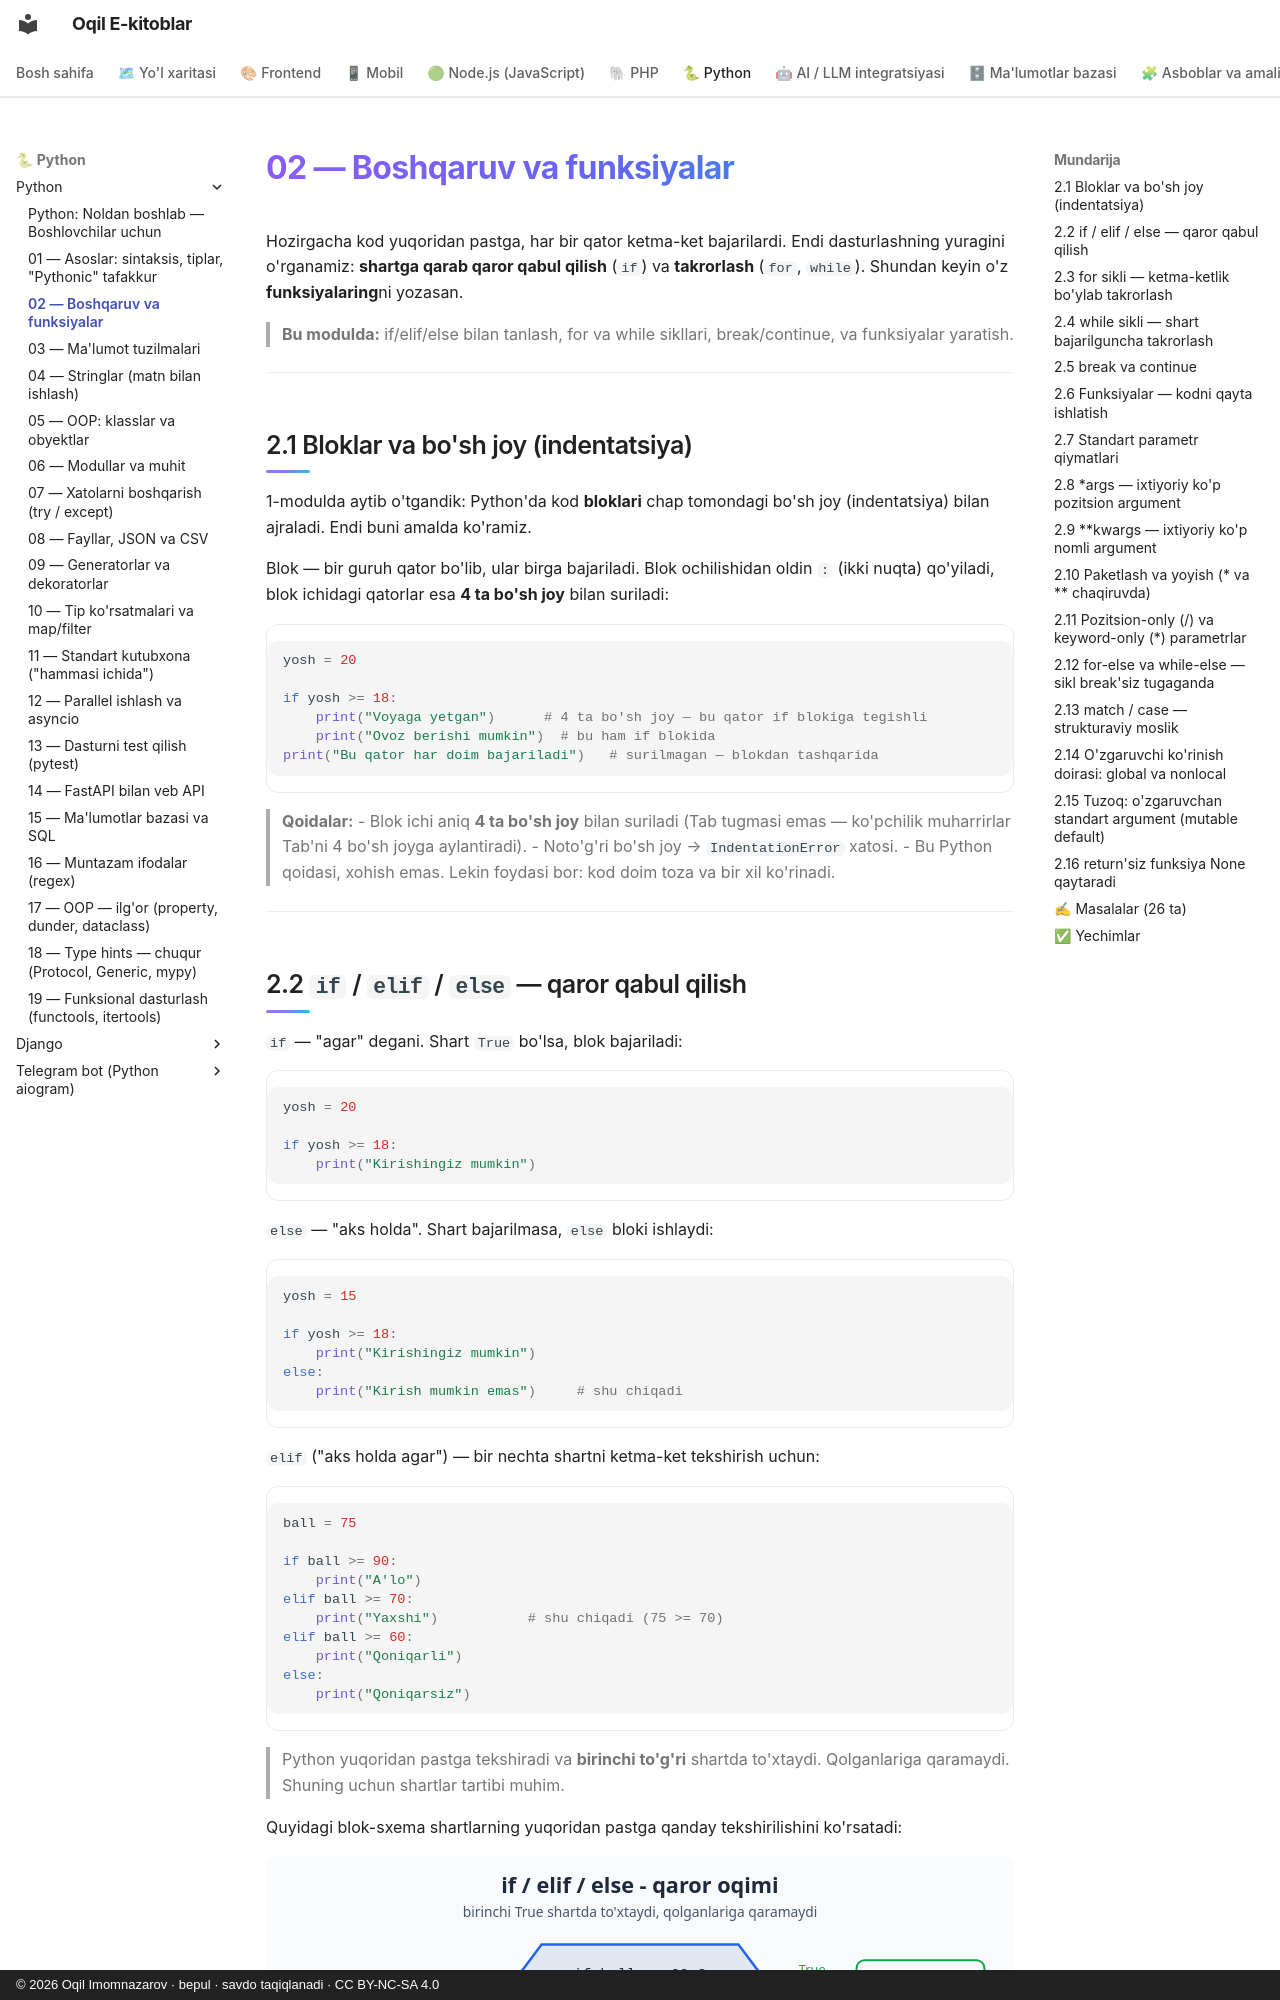

repository: iOqil/e-book · page: python/02-boshqaruv-funksiyalar/index.html · generator: mkdocs · copyright: © 2026 Oqil Imomnazarov · bepul · savdo taqiqlanadi · CC BY-NC-SA 4.0

# 02 — Boshqaruv va funksiyalar

Hozirgacha kod yuqoridan pastga, har bir qator ketma-ket bajarilardi. Endi dasturlashning yuragini o'rganamiz: **shartga qarab qaror qabul qilish** (`if`) va **takrorlash** (`for`, `while`). Shundan keyin o'z **funksiyalaring**ni yozasan.

> **Bu modulda:** if/elif/else bilan tanlash, for va while sikllari, break/continue, va funksiyalar yaratish.

---

## 2.1 Bloklar va bo'sh joy (indentatsiya)

1-modulda aytib o'tgandik: Python'da kod **bloklari** chap tomondagi bo'sh joy (indentatsiya) bilan ajraladi. Endi buni amalda ko'ramiz.

Blok — bir guruh qator bo'lib, ular birga bajariladi. Blok ochilishidan oldin `:` (ikki nuqta) qo'yiladi, blok ichidagi qatorlar esa **4 ta bo'sh joy** bilan suriladi:

```python
yosh = 20

if yosh >= 18:
    print("Voyaga yetgan")      # 4 ta bo'sh joy — bu qator if blokiga tegishli
    print("Ovoz berishi mumkin")  # bu ham if blokida
print("Bu qator har doim bajariladi")   # surilmagan — blokdan tashqarida
```

> **Qoidalar:**
> - Blok ichi aniq **4 ta bo'sh joy** bilan suriladi (Tab tugmasi emas — ko'pchilik muharrirlar Tab'ni 4 bo'sh joyga aylantiradi).
> - Noto'g'ri bo'sh joy → `IndentationError` xatosi.
> - Bu Python qoidasi, xohish emas. Lekin foydasi bor: kod doim toza va bir xil ko'rinadi.

---

## 2.2 `if` / `elif` / `else` — qaror qabul qilish

`if` — "agar" degani. Shart `True` bo'lsa, blok bajariladi:

```python
yosh = 20

if yosh >= 18:
    print("Kirishingiz mumkin")
```

`else` — "aks holda". Shart bajarilmasa, `else` bloki ishlaydi:

```python
yosh = 15

if yosh >= 18:
    print("Kirishingiz mumkin")
else:
    print("Kirish mumkin emas")     # shu chiqadi
```

`elif` ("aks holda agar") — bir nechta shartni ketma-ket tekshirish uchun:

```python
ball = 75

if ball >= 90:
    print("A'lo")
elif ball >= 70:
    print("Yaxshi")           # shu chiqadi (75 >= 70)
elif ball >= 60:
    print("Qoniqarli")
else:
    print("Qoniqarsiz")
```

> Python yuqoridan pastga tekshiradi va **birinchi to'g'ri** shartda to'xtaydi. Qolganlariga qaramaydi. Shuning uchun shartlar tartibi muhim.

Quyidagi blok-sxema shartlarning yuqoridan pastga qanday tekshirilishini ko'rsatadi:

![if/elif/else qaror oqimi blok-sxemasi](rasmlar/py02-if-elif-else.svg)

Shartlarni `and`, `or`, `not` bilan birlashtirish (1-modulda ko'rgan edik):

```python
yosh = 25
chipta = True

if yosh >= 18 and chipta:
    print("Konsertga kirishingiz mumkin")
```

---
